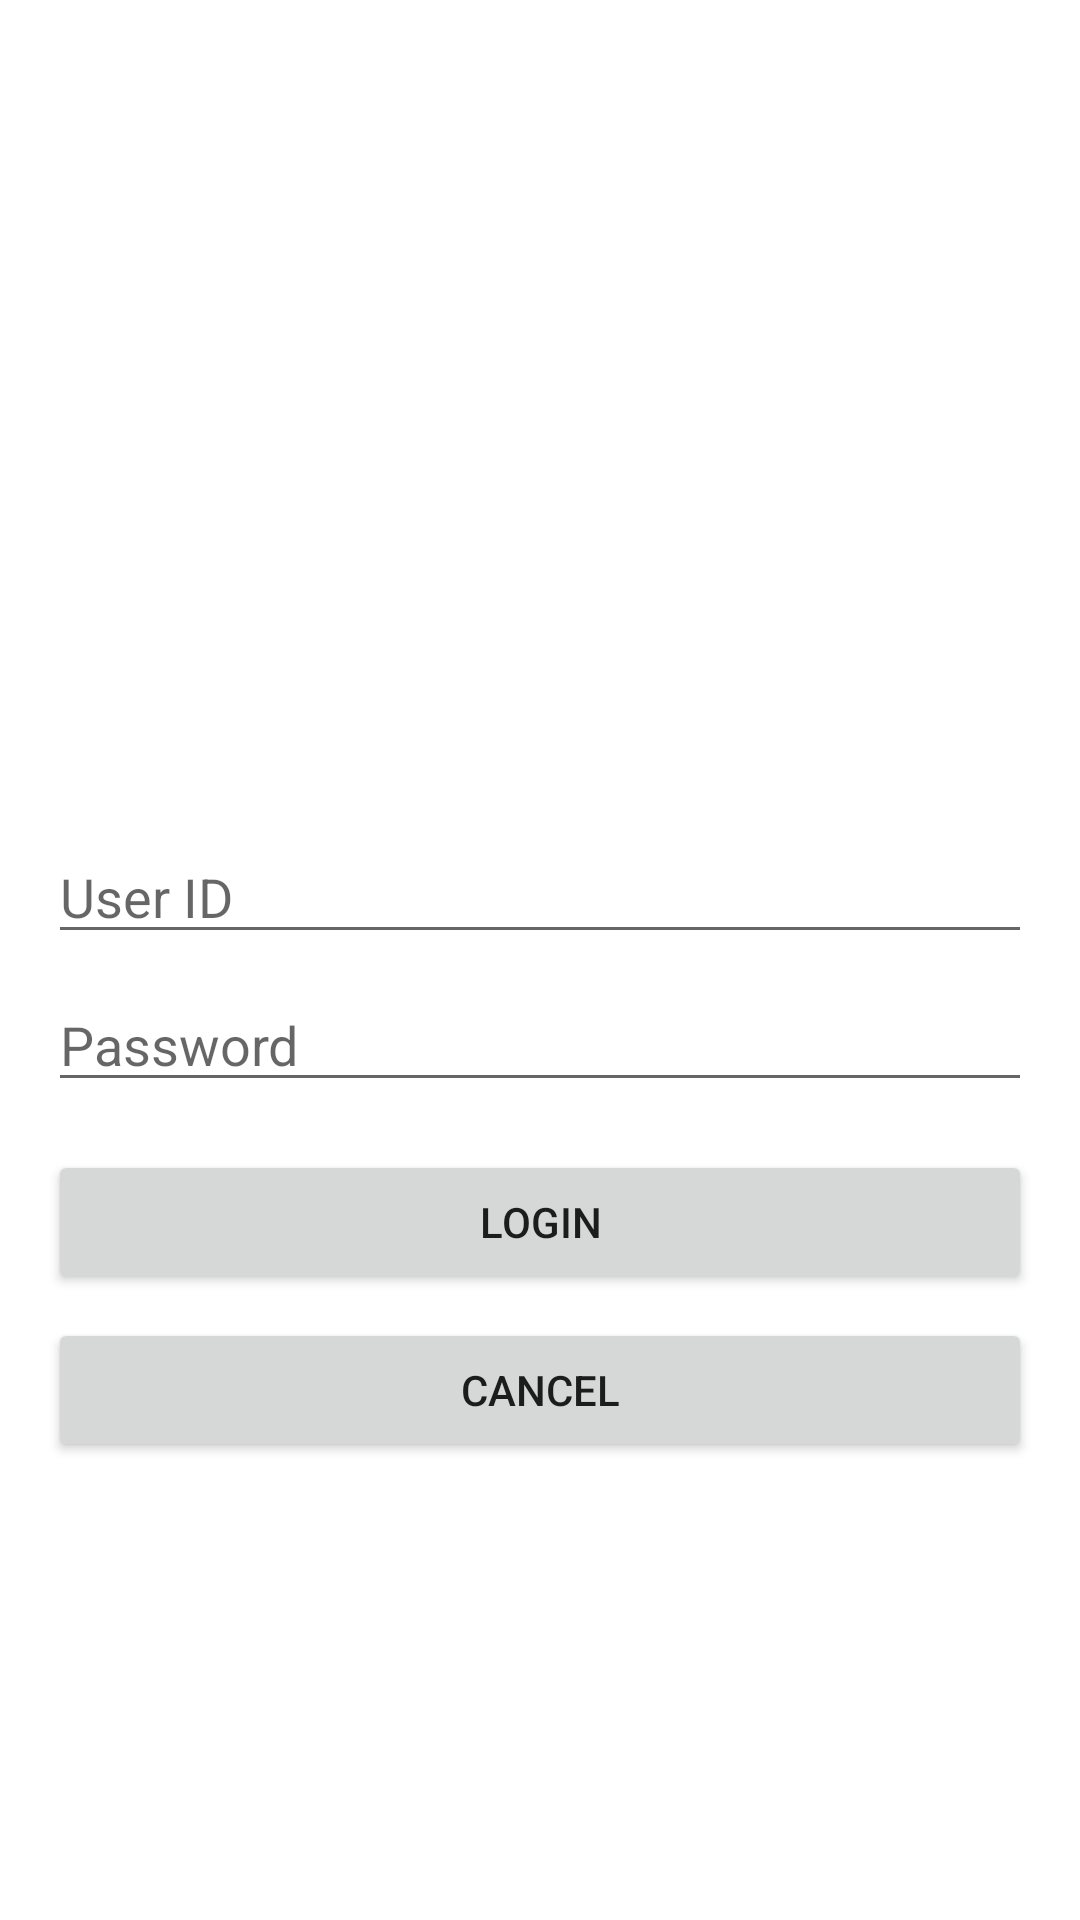

Reconstruct the res/layout file that produces this screen, plus the resources it refers to.
<!-- AndroidManifest.xml: application theme Theme.DemeterClient -->
<!-- res/layout/fragment_login.xml -->
<?xml version="1.0" encoding="utf-8"?>
<LinearLayout xmlns:android="http://schemas.android.com/apk/res/android"
    xmlns:app="http://schemas.android.com/apk/res-auto"
    xmlns:tools="http://schemas.android.com/tools"
    android:layout_width="match_parent"
    android:layout_height="match_parent"
    android:gravity="center"
    android:orientation="vertical"
    android:padding="16dp"
    tools:context=".ui.login.LoginFragment">

    <ImageView
        android:id="@+id/login_icon"
        android:layout_width="100dp"
        android:layout_height="100dp"
        android:layout_marginBottom="24dp"
        android:src="@mipmap/ic_launcher_demeter" />

    <EditText
        android:id="@+id/username"
        android:layout_width="match_parent"
        android:layout_height="wrap_content"
        android:hint="User ID"
        android:inputType="text"
        android:layout_marginBottom="8dp"/>

    <EditText
        android:id="@+id/password"
        android:layout_width="match_parent"
        android:layout_height="wrap_content"
        android:hint="Password"
        android:inputType="textPassword"
        android:layout_marginBottom="16dp"/>

    <Button
        android:id="@+id/login_button"
        android:layout_width="match_parent"
        android:layout_height="wrap_content"
        android:text="Login"
        android:layout_marginBottom="8dp"/>

    <Button
        android:id="@+id/cancel_button"
        android:layout_width="match_parent"
        android:layout_height="wrap_content"
        android:text="Cancel" />

</LinearLayout>
<!-- resources referenced by this layout -->
<resources>
  <!-- mipmap ic_launcher_demeter (mipmap-anydpi-v26) -->
  <?xml version="1.0" encoding="utf-8"?>
  <adaptive-icon xmlns:android="http://schemas.android.com/apk/res/android">
      <background android:drawable="@drawable/ic_launcher_demeter" />
      <foreground android:drawable="@drawable/ic_launcher_demeter_foreground" />
  </adaptive-icon>
  <style name="Theme.DemeterClient" parent="Theme.MaterialComponents.DayNight.NoActionBar">
          
          <item name="colorPrimary">@color/purple_500</item>
          <item name="colorPrimaryVariant">@color/purple_700</item>
          <item name="colorOnPrimary">@color/white</item>
          
          <item name="colorSecondary">@color/teal_200</item>
          <item name="colorSecondaryVariant">@color/teal_700</item>
          <item name="colorOnSecondary">@color/black</item>
          
          <item name="android:statusBarColor">?attr/colorPrimaryVariant</item>
          
      </style>
  <!-- drawable ic_launcher_demeter (mipmap-anydpi-v26) -->
  <?xml version="1.0" encoding="utf-8"?>
  <adaptive-icon xmlns:android="http://schemas.android.com/apk/res/android">
      <background android:drawable="@drawable/ic_launcher_demeter" />
      <foreground android:drawable="@drawable/ic_launcher_demeter_foreground" />
  </adaptive-icon>
  <!-- drawable ic_launcher_demeter_foreground (drawable) -->
  <vector xmlns:android="http://schemas.android.com/apk/res/android"
      android:width="108dp"
      android:height="108dp"
      android:viewportWidth="108"
      android:viewportHeight="108">
    <group android:scaleX="0.6"
        android:scaleY="0.6"
        android:translateX="21.6"
        android:translateY="21.6">
      <path
          android:fillColor="#FFFFFF"
          android:pathData="M78.2,30.3c-3.9,-2.1 -8.2,-3.2 -12.7,-3.2 -8.2,0 -15.7,3.3 -21.1,8.7 -5.3,5.3 -8.7,12.9 -8.7,21.1 0,4.5 1.1,8.8 3.2,12.7l-2.1,2.1 -2.8,-2.8c-1.6,-1.6 -3.7,-2.5 -5.9,-2.5 -2.2,0 -4.3,0.9 -5.9,2.5 -1.6,1.6 -2.5,3.7 -2.5,5.9s0.9,4.3 2.5,5.9c1.6,1.6 3.7,2.5 5.9,2.5s4.3,-0.9 5.9,-2.5l2.8,-2.8 2.1,2.1c3.9,2.1 8.2,3.2 12.7,3.2 8.2,0 15.7,-3.3 21.1,-8.7 5.3,-5.3 8.7,-12.9 8.7,-21.1 0,-4.5 -1.1,-8.8 -3.2,-12.7l2.1,-2.1 2.8,2.8c1.6,1.6 3.7,2.5 5.9,2.5 2.2,0 4.3,-0.9 5.9,-2.5 1.6,-1.6 2.5,-3.7 2.5,-5.9s-0.9,-4.3 -2.5,-5.9c-1.6,-1.6 -3.7,-2.5 -5.9,-2.5s-4.3,0.9 -5.9,2.5l-2.8,2.8 -2.1,-2.1zM54.3,72.4c-4.8,0 -9.2,-1.9 -12.4,-5.1 -3.2,-3.2 -5.1,-7.6 -5.1,-12.4s1.9,-9.2 5.1,-12.4c3.2,-3.2 7.6,-5.1 12.4,-5.1s9.2,1.9 12.4,5.1c3.2,3.2 5.1,7.6 5.1,12.4s-1.9,9.2 -5.1,12.4c-3.2,3.2 -7.6,5.1 -12.4,5.1z"/>
    </group>
  </vector>
  <!-- not gathered from this repository: default colours our renderer supplied (Android Studio template values) -->
  <color name="purple_500">#FF6200EE</color>
  <color name="purple_700">#FF3700B3</color>
  <color name="teal_200">#FF03DAC5</color>
  <color name="teal_700">#FF018786</color>
  <color name="black">#FF000000</color>
  <color name="white">#FFFFFFFF</color>
</resources>
